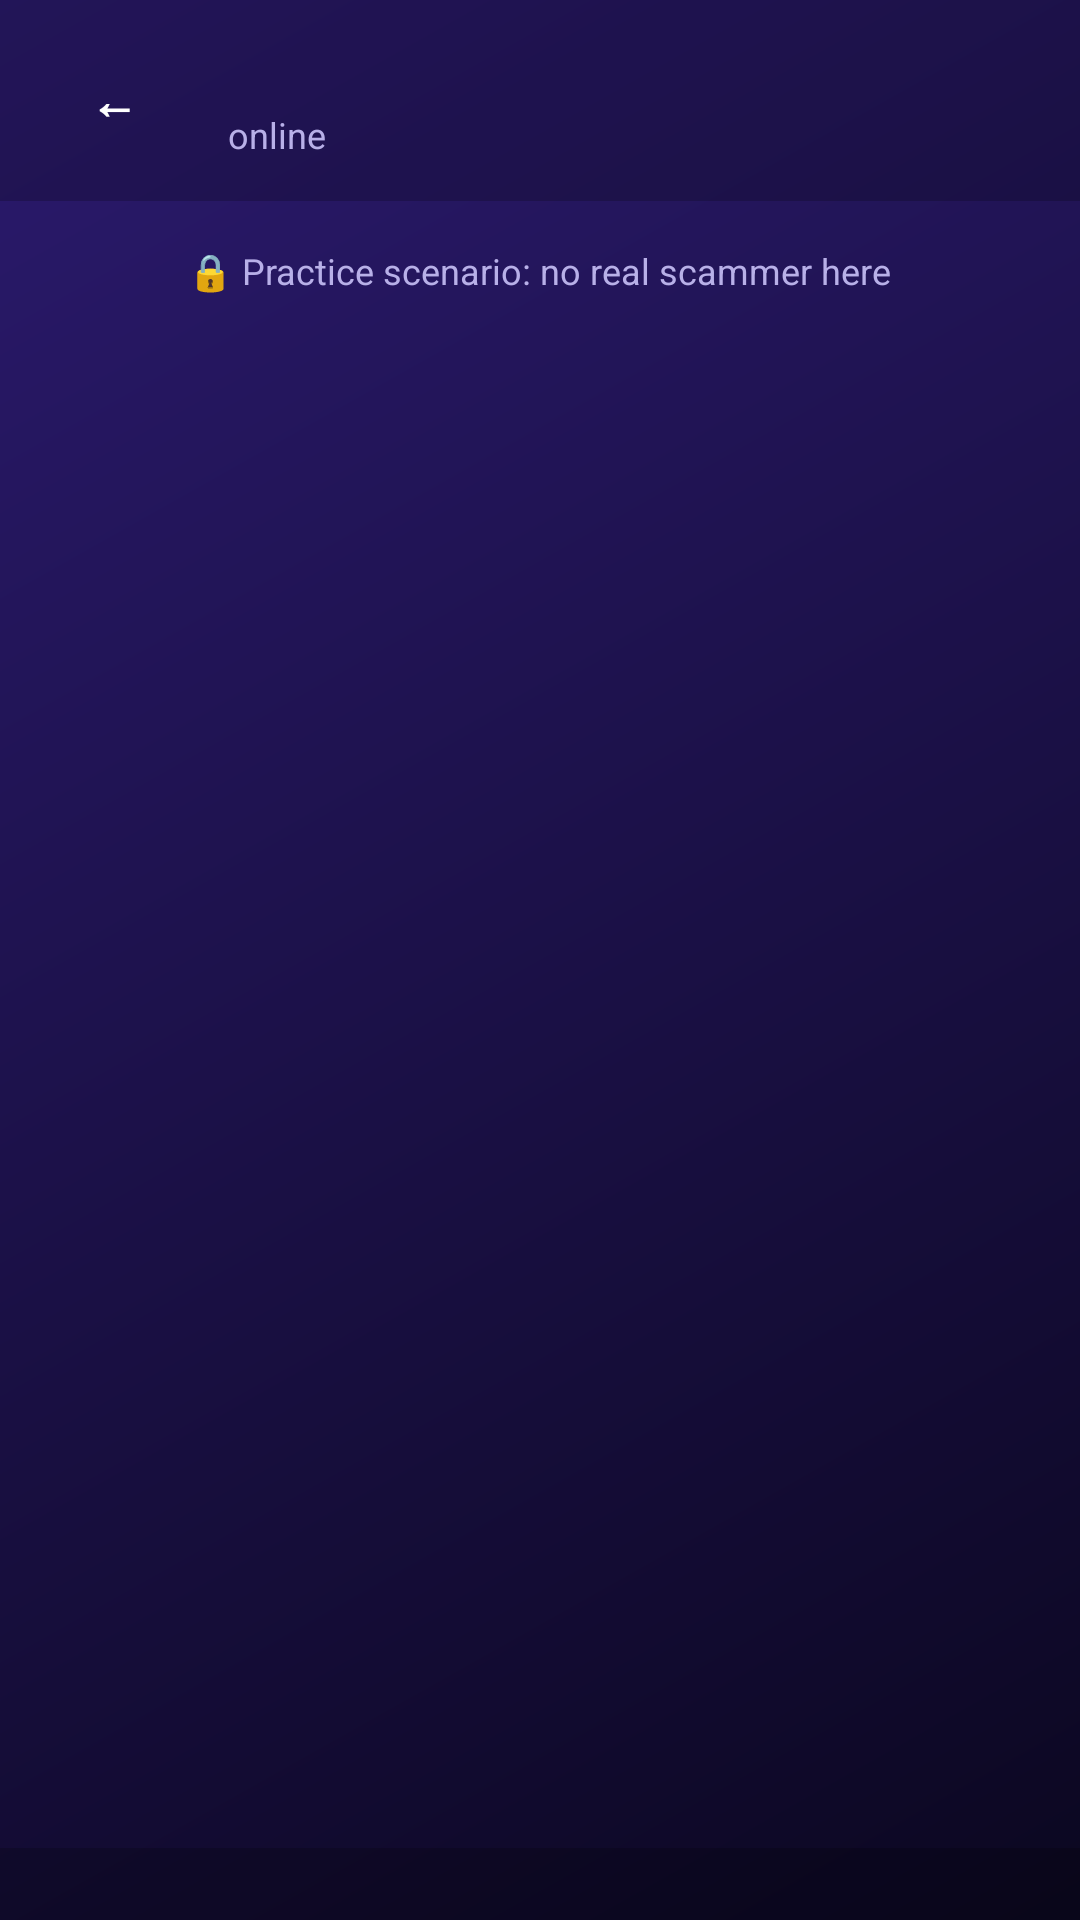

Here is an Android app screen rendered from its layout file. Give the layout XML and the strings, colors and styles it references.
<!-- AndroidManifest.xml: application theme Theme.AppCompat.NoActionBar -->
<!-- res/layout/activity_chat.xml -->
<?xml version="1.0" encoding="utf-8"?>
<LinearLayout xmlns:android="http://schemas.android.com/apk/res/android"
    android:layout_width="match_parent"
    android:layout_height="match_parent"
    android:background="@drawable/bg_gradient"
    android:orientation="vertical">

    
    <LinearLayout
        android:layout_width="match_parent"
        android:layout_height="wrap_content"
        android:background="#33000000"
        android:gravity="center_vertical"
        android:orientation="horizontal"
        android:padding="14dp">

        <TextView
            android:id="@+id/tvBack"
            android:layout_width="wrap_content"
            android:layout_height="wrap_content"
            android:background="@drawable/bg_chip"
            android:paddingStart="16dp"
            android:paddingTop="8dp"
            android:paddingEnd="16dp"
            android:paddingBottom="8dp"
            android:text="←"
            android:textColor="@color/white"
            android:textSize="16sp"
            android:textStyle="bold" />

        <LinearLayout
            android:layout_width="0dp"
            android:layout_height="wrap_content"
            android:layout_marginStart="14dp"
            android:layout_weight="1"
            android:orientation="vertical">

            <TextView
                android:id="@+id/tvName"
                android:layout_width="wrap_content"
                android:layout_height="wrap_content"
                android:textColor="@color/white"
                android:textSize="17sp"
                android:textStyle="bold" />

            <TextView
                android:id="@+id/tvStatus"
                android:layout_width="wrap_content"
                android:layout_height="wrap_content"
                android:text="online"
                android:textColor="@color/text_secondary"
                android:textSize="12sp" />
        </LinearLayout>
    </LinearLayout>

    <TextView
        android:layout_width="wrap_content"
        android:layout_height="wrap_content"
        android:layout_gravity="center_horizontal"
        android:layout_marginTop="10dp"
        android:background="@drawable/bg_chip"
        android:paddingStart="14dp"
        android:paddingTop="5dp"
        android:paddingEnd="14dp"
        android:paddingBottom="5dp"
        android:text="🔒 Practice scenario: no real scammer here"
        android:textColor="@color/text_secondary"
        android:textSize="12sp" />

    
    <ScrollView
        android:id="@+id/chatScroll"
        android:layout_width="match_parent"
        android:layout_height="0dp"
        android:layout_weight="1">

        <LinearLayout
            android:id="@+id/chatContainer"
            android:layout_width="match_parent"
            android:layout_height="wrap_content"
            android:orientation="vertical"
            android:padding="14dp" />
    </ScrollView>

    
    <LinearLayout
        android:id="@+id/choicePanel"
        android:layout_width="match_parent"
        android:layout_height="wrap_content"
        android:background="#33000000"
        android:orientation="vertical"
        android:padding="12dp" />
</LinearLayout>
<!-- resources referenced by this layout -->
<resources>
  <color name="text_secondary">#B8B0E8</color>
  <color name="white">#FFFFFFFF</color>
  <!-- drawable bg_gradient (drawable) -->
  <?xml version="1.0" encoding="utf-8"?>
  <shape xmlns:android="http://schemas.android.com/apk/res/android">
      <gradient
          android:angle="135"
          android:endColor="@color/bg_end"
          android:startColor="@color/bg_start" />
  </shape>
  <color name="bg_end">#2B1A6E</color>
  <color name="bg_start">#0B0720</color>
</resources>
